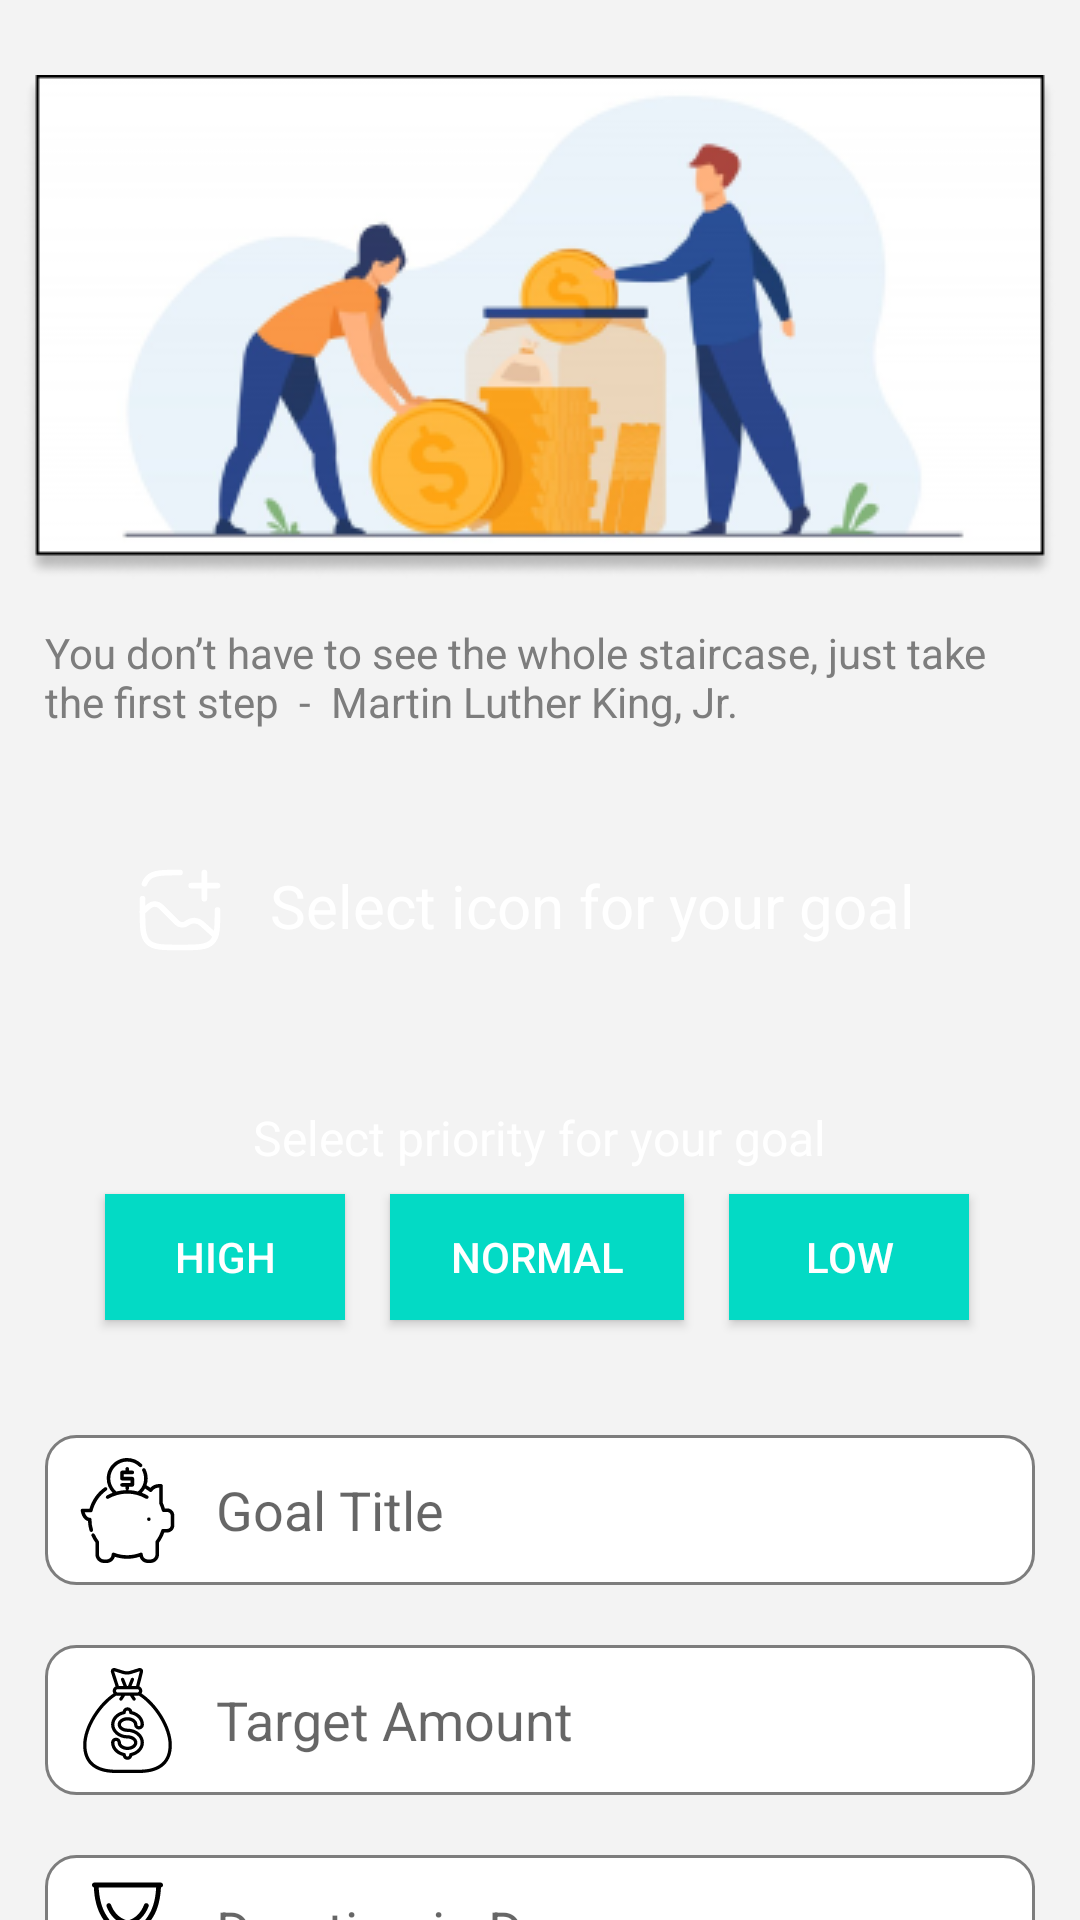

Produce the Android XML layout that renders to this screen, including the resource entries it uses.
<!-- AndroidManifest.xml: application theme Theme.FinTrack -->
<!-- res/layout/fragment_create_saving.xml -->
<?xml version="1.0" encoding="utf-8"?>
<LinearLayout xmlns:android="http://schemas.android.com/apk/res/android"
    xmlns:tools="http://schemas.android.com/tools"
    android:layout_width="match_parent"
    android:layout_height="match_parent"
    tools:context=".Saving.FragmentCreateSaving"
    android:background="@color/grey_f3f3f3"
    android:orientation="vertical"
    android:gravity="center_horizontal">

    <ImageView
        android:layout_width="wrap_content"
        android:layout_height="wrap_content"
        android:src="@drawable/saving1"
        android:layout_marginTop="25dp"/>

    <TextView
        android:layout_width="330dp"
        android:layout_height="wrap_content"
        android:text="You don’t have to see the whole staircase, just take the first step  -  Martin Luther King, Jr."
        android:layout_marginTop="15dp"
        android:textColor="@color/grey_7D7D7D"/>
    
    <RelativeLayout
        android:layout_width="330dp"
        android:layout_height="80dp"
        android:layout_marginTop="20dp"
        android:background="@drawable/overview_button1">

        <TextView
            android:id="@+id/IconTv1"
            android:layout_width="wrap_content"
            android:layout_height="wrap_content"
            android:layout_centerVertical="true"
            android:text="Select icon for your goal"
            android:layout_marginLeft="30dp"
            android:drawableLeft="@drawable/gallery_add_svgrepo_com"
            android:drawablePadding="15dp"
            android:textSize="20sp"
            android:textColor="@color/white"/>

    </RelativeLayout>

    <RelativeLayout
        android:layout_width="330dp"
        android:layout_height="100dp"
        android:layout_marginTop="15dp"
        android:background="@drawable/overview_button1">

        <TextView
            android:id="@+id/PriorityTv1"
            android:layout_width="wrap_content"
            android:layout_height="wrap_content"
            android:layout_centerHorizontal="true"
            android:text="Select priority for your goal"
            android:layout_marginTop="10dp"
            android:textSize="16sp"
            android:textColor="@color/white"/>

        <androidx.appcompat.widget.AppCompatButton
            android:id="@+id/Highbtn"
            android:layout_width="80dp"
            android:layout_height="42dp"
            android:layout_below="@+id/PriorityTv1"
            android:layout_marginLeft="20dp"
            android:layout_marginTop="8dp"
            android:background="@color/teal_200"
            android:text="High"
            android:textColor="@color/white"/>

        <androidx.appcompat.widget.AppCompatButton
            android:id="@+id/Normalbtn"
            android:layout_width="98dp"
            android:layout_height="42dp"
            android:layout_below="@+id/PriorityTv1"
            android:layout_toRightOf="@+id/Highbtn"
            android:layout_marginTop="8dp"
            android:layout_marginLeft="15dp"
            android:text="Normal"
            android:background="@color/teal_200"
            android:textColor="@color/white"/>

        <androidx.appcompat.widget.AppCompatButton
            android:id="@+id/Lowbtn"
            android:layout_width="80dp"
            android:layout_height="42dp"
            android:layout_below="@+id/PriorityTv1"
            android:layout_toRightOf="@+id/Normalbtn"
            android:layout_marginTop="8dp"
            android:layout_marginLeft="15dp"
            android:text="Low"
            android:background="@color/teal_200"
            android:textColor="@color/white"/>
    </RelativeLayout>

    <EditText
        android:id="@+id/goal"
        android:layout_width="330dp"
        android:layout_height="50dp"
        android:layout_marginTop="20dp"
        android:background="@drawable/savingedittext"
        android:padding="10dp"
        android:drawableLeft="@drawable/piggy_bank"
        android:drawablePadding="12dp"
        android:hint="Goal Title"/>

    <EditText
        android:id="@+id/amount"
        android:layout_width="330dp"
        android:layout_height="50dp"
        android:layout_marginTop="20dp"
        android:background="@drawable/savingedittext"
        android:padding="10dp"
        android:drawableLeft="@drawable/amount"
        android:drawablePadding="12dp"
        android:hint="Target Amount"/>


    <EditText
        android:id="@+id/duration"
        android:layout_width="330dp"
        android:layout_height="50dp"
        android:layout_marginTop="20dp"
        android:background="@drawable/savingedittext"
        android:padding="10dp"
        android:drawableLeft="@drawable/duration"
        android:drawablePadding="12dp"
        android:hint="Duration in Days"/>

    <androidx.appcompat.widget.AppCompatButton
        android:id="@+id/saving_btn_submit"
        android:layout_width="140dp"
        android:layout_height="50dp"
        android:layout_marginTop="25dp"
        android:background="@drawable/overview_button1"
        android:gravity="center"
        android:text="Submit"
        android:textColor="@color/white"
        android:textSize="16sp"
        android:textStyle="bold" />

</LinearLayout>
<!-- resources referenced by this layout -->
<resources>
  <color name="grey_7D7D7D">#7D7D7D</color>
  <color name="grey_f3f3f3">#f3f3f3</color>
  <color name="teal_200">#FF03DAC5</color>
  <color name="white">#FFFFFFFF</color>
  <!-- drawable amount: vector/xml drawable (drawable, 4315 chars, omitted) -->
  <!-- drawable duration: vector/xml drawable (drawable, 2333 chars, omitted) -->
  <!-- drawable gallery_add_svgrepo_com (drawable) -->
  <vector xmlns:android="http://schemas.android.com/apk/res/android" android:height="30dp" android:viewportHeight="24" android:viewportWidth="24" android:width="30dp">
        
      <path android:fillColor="#00000000" android:pathData="M2,12.5L3.752,10.967C4.663,10.17 6.036,10.216 6.892,11.072L11.182,15.362C11.869,16.049 12.951,16.143 13.746,15.584L14.045,15.374C15.189,14.57 16.737,14.663 17.777,15.599L21,18.5" android:strokeColor="#FFFFFF" android:strokeLineCap="round" android:strokeWidth="1.5"/>
        
      <path android:fillColor="#00000000" android:pathData="M15,5.5H18.5M18.5,5.5H22M18.5,5.5V9M18.5,5.5V2" android:strokeColor="#FFFFFF" android:strokeLineCap="round" android:strokeWidth="1.5"/>
        
      <path android:fillColor="#00000000" android:pathData="M22,12C22,16.714 22,19.071 20.535,20.535C19.071,22 16.714,22 12,22C7.286,22 4.929,22 3.464,20.535C2,19.071 2,16.714 2,12C2,10.872 2,9.878 2.02,9M12,2C7.286,2 4.929,2 3.464,3.464C3.04,3.889 2.738,4.389 2.524,5" android:strokeColor="#FFFFFF" android:strokeLineCap="round" android:strokeWidth="1.5"/>
      
  </vector>
  <!-- drawable piggy_bank: vector/xml drawable (drawable, 3754 chars, omitted) -->
  <!-- drawable saving1: png bitmap (drawable, 38130 bytes) -->
  <!-- drawable savingedittext (drawable) -->
  <?xml version="1.0" encoding="utf-8"?>
  <shape xmlns:android="http://schemas.android.com/apk/res/android"
      android:shape="rectangle">
      <solid android:color="@color/white"/>
      <corners android:radius="10dp"/>
      <stroke android:color="@color/grey_7D7D7D" android:width="1dp"/>
  </shape>
  <style name="Theme.FinTrack" parent="Base.Theme.FinTrack" />
  <style name="Base.Theme.FinTrack" parent="Theme.MaterialComponents.DayNight.NoActionBar">
          <item name="colorPrimary">@color/teal_200</item>
          <item name="colorOnPrimary">@color/white</item>
  
          
          <item name="android:statusBarColor">@color/teal_200</item>
          <item name="android:windowLightStatusBar">true</item>
          <item name="colorControlNormal">@android:color/white</item>
      </style>
</resources>
